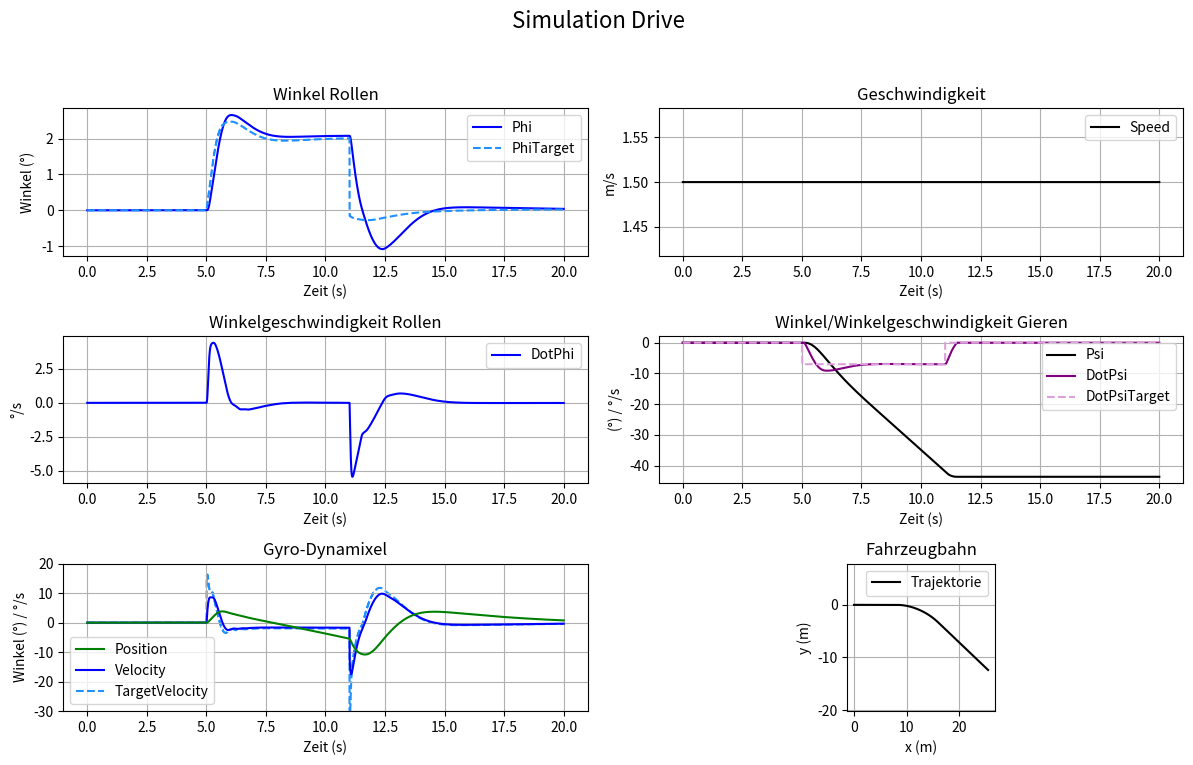

This chart was generated by the following Python code:
import numpy as np
import matplotlib.pyplot as plt

# Step size and simulation time
time = 20.0
delta_t = 0.0001
steps = int(time / delta_t)

# physical parameters
MASS_PLATTFORM = 10.971  # kg
MASS = 13.971  # kg
g = 9.81  # m/s^2
h_0 = 0.1123  # m
F_G = MASS*g
MOI_XX_TAU = 0.2489
MOI_YY_TAU = 0.6826  # kg*m^2
MOI_ZZ = 0.5017

n_k = 5000
w_k = n_k/60*2*np.pi
MOI_GYRO = 3.3991489e-03

# Servo PT1
SERVO_K = 0.85
SERVO_T = 0.10

v = 1.5                        #konst Geschwindigkeit in Fahrtrichtung

friction_roll_coeff = 200
friction_yaw_coeff = 0.005
static_friction_yaw_threshhold_M = 0.08
static_friction_yaw_threshhold_dot_phi = 0.02

# Arrays for simulation
t = np.zeros(steps)

ddot_psi_K = np.zeros(steps)
dot_psi_K = np.zeros(steps)
psi_K = np.zeros(steps)

ddot_phi = np.zeros(steps)
dot_phi = np.zeros(steps)
phi = np.zeros(steps)

ddot_psi = np.zeros(steps)
dot_psi = np.zeros(steps)
psi = np.zeros(steps)

M_kphi = np.zeros(steps)
M_kpsi = np.zeros(steps)

M_psi_ges = np.zeros(steps)

dot_psi_inert = np.zeros(steps)
psi_inert = np.zeros(steps)

n1 = np.zeros(steps)
n2 = np.zeros(steps)


dot_psi_K_soll = np.zeros(steps)
dot_psi_K_max = 5                          # max w Servo -> 5 rad/s
psi_K_max = 0.25

phi_target = np.zeros(steps)                       # Sollwert Phi
dot_psi_target = np.zeros(steps)

M_Stoerung_Phi = np.zeros(steps)             # Störung
M_Stoerung_Psi = np.zeros(steps) 

# PID controller parameters
KP_ROLL = 15
KD_ROLL = 3
KI_ROLL = 3.0

KP_TRAJ_BAL = 0.02
KD_TRAJ_BAL = 0.003
KI_TRAJ_BAL = 0.01

KP_TRAJ_YAW = 1.2
KD_TRAJ_YAW = 0.2
KI_TRAJ_YAW = 1.5

# discrete control system variables\
ctrl_fa = 250
ctrl_Ta = 1/ctrl_fa

# Regler Daten
ctrl_t = 0.0
ctrl_phi = 0
ctrl_dot_phi = 0
ctrl_phi_target = 0
ctrl_dot_phi_target = 0
ctrl_e_phi = 0
ctrl_dot_e_phi = 0
ctrl_sum_e_phi = 0
ctrl_e_psiK = 0
ctrl_dot_e_psiK = 0
ctrl_sum_e_psiK = 0
ctrl_e_dotpsi = 0
ctrl_dot_e_dotpsi = 0
ctrl_sum_e_dotpsi = 0
ctrl_dotpsi_target = 0
ctrl_dot_psi_K_target = 0
ctrl_dot_psi_K = 0
ctrl_psi_K = 0

corner = False

# Initial condition
phi[0] = np.deg2rad(0)
ctrl_phi_target = 0.00

for n in range(1, steps):
    # -------------------------------------------
    # discrete control
    if t[n - 1] - ctrl_t >= ctrl_Ta:
        
        # Sensor fetch
        ctrl_phi = phi[n-1]
        ctrl_dot_phi = dot_phi[n-1]
        ctrl_dot_psi = dot_psi[n-1]
        ctrl_dot_psi_K = dot_psi_K[n-1]
        ctrl_psi_K = psi_K[n-1]

        if ctrl_t > 5 and ctrl_t < 11:
            corner = True
            ctrl_dotpsi_target = -np.deg2rad(7)
            ctrl_sum_e_psiK = 0
        #elif ctrl_t > 16 and ctrl_t < 20:
        #    corner = True
        #    ctrl_dotpsi_target = np.deg2rad(5)
        #    ctrl_sum_e_psiK = 0
        else:
            corner = False
            ctrl_dotpsi_target = 0

        if corner:
            ctrl_e_dotpsi_new = ctrl_dotpsi_target - ctrl_dot_psi
            ctrl_dot_e_dotpsi = (ctrl_e_dotpsi_new - ctrl_e_dotpsi)/ctrl_Ta
            ctrl_e_dotpsi = ctrl_e_dotpsi_new
            if (np.abs(ctrl_phi_target) < np.deg2rad(5)):
                ctrl_sum_e_dotpsi += ctrl_e_dotpsi*ctrl_Ta
            ctrl_dot_phi_target = -np.clip(KD_TRAJ_YAW*ctrl_dot_e_dotpsi + KP_TRAJ_YAW*ctrl_e_dotpsi + KI_TRAJ_YAW*ctrl_sum_e_dotpsi, np.deg2rad(-5), np.deg2rad(5))
            ctrl_phi_target += ctrl_dot_phi_target*ctrl_Ta

            ctrl_e_phi = ctrl_phi_target - ctrl_phi
            ctrl_dot_e_phi = ctrl_dot_phi_target - ctrl_dot_phi
            if (np.abs(ctrl_dot_psi_K) < dot_psi_K_max):
                ctrl_sum_e_phi = ctrl_sum_e_phi + ctrl_e_phi*ctrl_Ta
            ctrl_dot_psi_K_target = np.clip(KP_ROLL*ctrl_e_phi + KD_ROLL*ctrl_dot_e_phi + KI_ROLL*ctrl_sum_e_phi, -dot_psi_K_max, dot_psi_K_max)

        else:
            ctrl_dotpsi_target = 0
            ctrl_e_psiK = 0 - ctrl_psi_K
            ctrl_dot_e_psiK = 0 - ctrl_dot_psi_K
            if (np.abs(ctrl_phi_target) < np.deg2rad(2)):
                ctrl_sum_e_psiK += ctrl_e_psiK*ctrl_Ta
            ctrl_phi_target_new = -np.clip(KD_TRAJ_BAL*ctrl_dot_e_psiK + KP_TRAJ_BAL*ctrl_e_psiK + KI_TRAJ_BAL*ctrl_sum_e_psiK, np.deg2rad(-2), np.deg2rad(2))
            ctrl_dot_phi_target = (ctrl_phi_target_new - ctrl_phi_target)/ctrl_Ta
            ctrl_phi_target = ctrl_phi_target_new

            ctrl_e_phi = ctrl_phi_target - ctrl_phi
            ctrl_dot_e_phi = ctrl_dot_phi_target - ctrl_dot_phi
            if (np.abs(ctrl_dot_psi_K) < dot_psi_K_max):
                ctrl_sum_e_phi = ctrl_sum_e_phi + ctrl_e_phi*ctrl_Ta
            ctrl_dot_psi_K_target = np.clip(KP_ROLL*ctrl_e_phi + KD_ROLL*ctrl_dot_e_phi + KI_ROLL*ctrl_sum_e_phi, -dot_psi_K_max, dot_psi_K_max)

        ctrl_t += ctrl_Ta

    dot_psi_K_soll[n] = ctrl_dot_psi_K_target
    phi_target[n] = ctrl_phi_target
    dot_psi_target[n] = ctrl_dotpsi_target
    
    # Servo-Verhalten
    ddot_psi_K[n-1] = np.clip((SERVO_K*dot_psi_K_soll[n] - dot_psi_K[n - 1])/SERVO_T, -dot_psi_K_max/delta_t, dot_psi_K_max/delta_t)
    dot_psi_K[n] = dot_psi_K[n-1] + ddot_psi_K[n-1]*delta_t
    psi_K[n] = psi_K[n-1] + dot_psi_K[n-1]*delta_t

    if abs(psi_K[n-1]) >= psi_K_max:
       dot_psi_K[n] = 0
    
    #Störung
    M_Stoerung_Phi[n] = -0.00
    
    # Bewegungssituation
    # Kreiselmomente
    M_kphi[n-1] = MOI_GYRO*w_k*(dot_psi[n-1] + dot_psi_K[n])
    M_kpsi[n-1] = -MOI_GYRO*w_k*dot_phi[n-1]

    # BGL
    # dot_phi mit Gleitreibung
    ddot_phi[n-1] = 1/MOI_XX_TAU * (M_kphi[n-1] + MASS*v*dot_psi[n-1]*h_0 + F_G*np.sin(phi[n-1])*h_0 + M_Stoerung_Phi[n]) - np.sign(dot_phi[n-1])*friction_roll_coeff*dot_phi[n-1]**2
    # Integration phi
    dot_phi[n] = dot_phi[n-1] + ddot_phi[n-1]*delta_t
    phi[n] = phi[n-1] + dot_phi[n-1]*delta_t
    
    if abs(phi[n]) >= 0.25:                         # Kippwinkel begrenzen
        phi[n] = np.sign(phi[n])*0.25

    # dot_psi Gleitreibung und Haftreibung und Integration psi
    M_psi_ges[n-1] = M_kpsi[n-1] + M_Stoerung_Psi[n] - np.sign(dot_psi[n-1])*friction_yaw_coeff*dot_psi[n-1]**2
    if abs(M_psi_ges[n-1]) < static_friction_yaw_threshhold_M  and abs(dot_psi[n-1]) < static_friction_yaw_threshhold_dot_phi:
        ddot_psi[n-1] = 0
        dot_psi[n] = 0
    else:
        ddot_psi[n-1] = 1/MOI_ZZ*M_psi_ges[n-1]
        dot_psi[n] = dot_psi[n-1] + ddot_psi[n-1]*delta_t
 
    psi[n] = psi[n-1] + dot_psi[n-1]*delta_t
    
    # Integration psi_K
    psi_K[n] = psi_K[n-1] + dot_psi_K[n-1]*delta_t 

    # Kreisbahn im Inertialsystem als Projektion auf xy Ebene darstellen
    dot_psi_inert[n] = dot_psi[n-1]*np.cos(phi[n-1]) 
    psi_inert[n] = psi_inert[n-1] + dot_psi_inert[n-1]*delta_t

    n1[n] = n1[n-1] + v*np.cos(psi_inert[n-1])*delta_t
    n2[n] = n2[n-1] + v*np.sin(psi_inert[n-1])*delta_t

    #Zeit
    t[n] = t[n-1] + delta_t


rad2deg = 180/np.pi

fig, axs = plt.subplots(3, 2, figsize=(12, 8))
fig.suptitle("Simulation Drive", fontsize=16)

# -------------------- Erste Spalte --------------------
ax = axs[0, 0]
ax.plot(t, phi * rad2deg, label='Phi', color='blue')
ax.plot(t, phi_target * rad2deg, label='PhiTarget', linestyle='--', color='dodgerblue')
ax.set_title("Winkel Rollen")
ax.set_xlabel("Zeit (s)")
ax.set_ylabel("Winkel (°)")
ax.grid(True, zorder=0)
ax.legend()

ax = axs[1, 0]
ax.plot(t, dot_phi * rad2deg, label='DotPhi', color='blue')
ax.set_title("Winkelgeschwindigkeit Rollen")
ax.set_xlabel("Zeit (s)")
ax.set_ylabel("°/s")
ax.grid(True, zorder=0)
ax.legend()

ax = axs[2, 0]
ax.plot(t, psi_K * rad2deg, label='Position', color='green', zorder=3)
ax.plot(t, dot_psi_K * rad2deg, label='Velocity', color='blue', zorder=2)
ax.plot(t, dot_psi_K_soll * rad2deg, label='TargetVelocity', linestyle='--', color='dodgerblue', zorder=1)
ax.set_title("Gyro-Dynamixel")
ax.set_xlabel("Zeit (s)")
ax.set_ylabel("Winkel (°) / °/s")
ax.grid(True)
ax.legend()
ax.set_ylim(-30, 20)

# -------------------- Zweite Spalte --------------------
# --- Geschwindigkeit ---
ax = axs[0, 1]
ax.plot(t, np.full(steps, v), label='Speed', color='black')
ax.set_title("Geschwindigkeit")
ax.set_xlabel("Zeit (s)")
ax.set_ylabel("m/s")
ax.grid(True)
ax.legend()

# --- Winkelgeschwindigkeit Gieren ---
ax = axs[1, 1]
ax.plot(t, psi_inert * rad2deg, label='Psi', color='black')
ax.plot(t, dot_psi * rad2deg, label='DotPsi', color='purple')
ax.plot(t, dot_psi_target * rad2deg, label='DotPsiTarget', linestyle='--', color='plum')
ax.set_title("Winkel/Winkelgeschwindigkeit Gieren")
ax.set_xlabel("Zeit (s)")
ax.set_ylabel("(°) / °/s")
ax.grid(True)
ax.legend()

# --- Trajektorie aus Speed & DotPsi ---
ax = axs[2, 1]    
ax.plot(n1, n2, label="Trajektorie", color='black')
ax.set_aspect('equal', 'box')
ax.set_aspect('equal', adjustable='box')

ax.set_aspect('equal', adjustable='box')

xmin, xmax = ax.get_xlim()
ymin, ymax = ax.get_ylim()

# Range von x als Referenz
xrange = xmax - xmin
ymid = 0.5 * (ymin + ymax)

# y-Achse so setzen, dass Range gleich wie x ist und um y-Mitte liegt
ax.set_ylim(ymid - xrange/2, ymid + xrange/2)

ax.set_title("Fahrzeugbahn")
ax.set_xlabel("x (m)")
ax.set_ylabel("y (m)")
ax.grid(True)
ax.legend()

plt.tight_layout(rect=[0, 0.03, 1, 0.95])
plt.show()